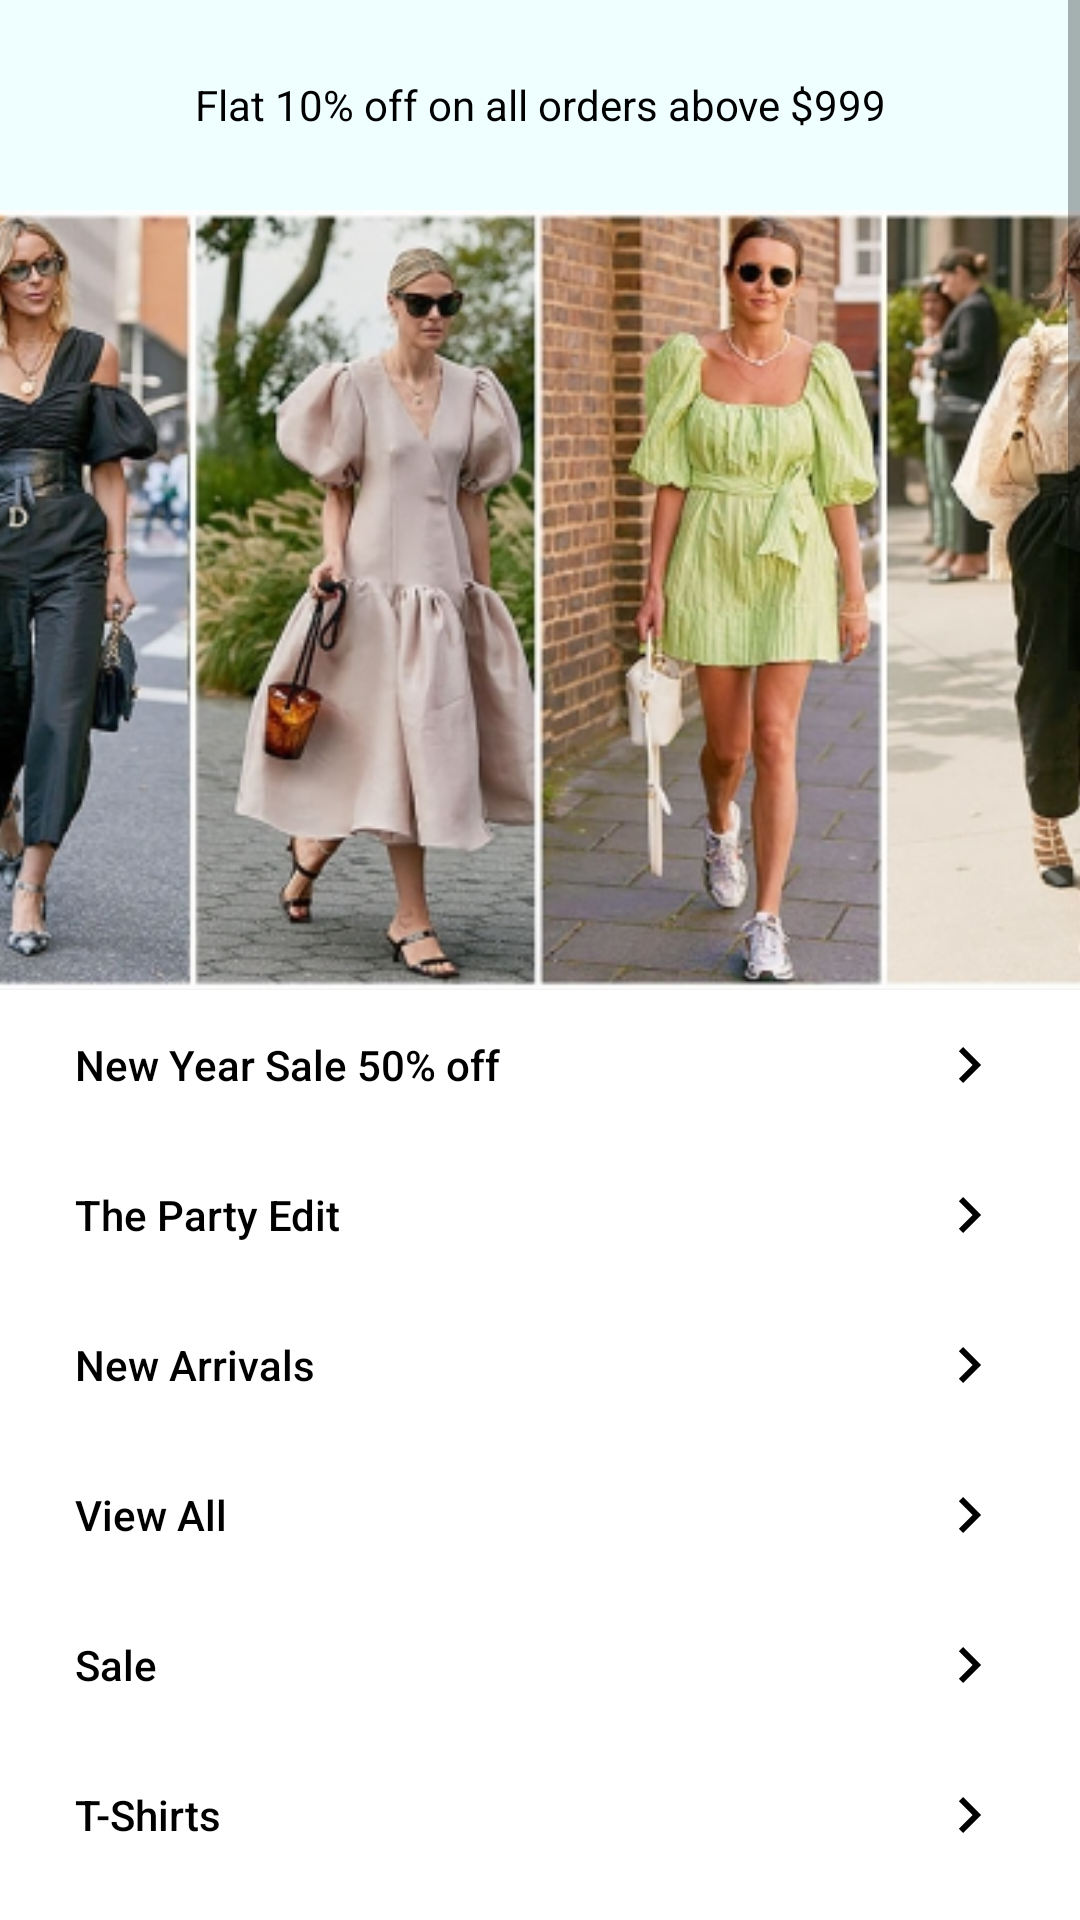

Android layout source for this screen:
<!-- AndroidManifest.xml: application theme AppTheme -->
<!-- res/layout/women_fragment.xml -->
<?xml version="1.0" encoding="utf-8"?>
<ScrollView xmlns:android="http://schemas.android.com/apk/res/android"
    xmlns:app="http://schemas.android.com/apk/res-auto"
    xmlns:tools="http://schemas.android.com/tools"
    android:layout_width="match_parent"
    android:layout_height="match_parent">


    <LinearLayout
        android:layout_width="match_parent"
        android:layout_height="wrap_content"
        android:orientation="vertical"
        tools:context=".ui.mainactivity.mens.MensFragment">

        <TextView
            android:id="@+id/textView"
            android:layout_width="match_parent"
            android:layout_height="70dp"
            android:background="#EfFeFF"
            android:gravity="center"
            android:text="Flat 10% off on all orders above $999"
            android:textColor="@android:color/black" />

        <ImageView
            android:id="@+id/imageView"
            android:layout_width="match_parent"
            android:layout_height="260dp"
            android:scaleType="centerCrop"
            app:srcCompat="@drawable/women3" />

        <Button
            android:id="@+id/button_item_1"
            android:onClick="showItem"
            android:layout_width="match_parent"
            android:layout_height="50dp"
            android:drawableEnd="@drawable/ic_outline_navigate_next_24"
            android:paddingEnd="25dp"
            android:textColor="#000000"
            android:background="#ffffff"
            android:textAllCaps="false"
            android:gravity="start|center_vertical"
            android:paddingStart="25dp"
            android:text="New Year Sale 50% off"/>
        <Button
            android:id="@+id/button_item_2"
            android:onClick="showItem"
            android:layout_width="match_parent"
            android:layout_height="50dp"
            android:drawableEnd="@drawable/ic_outline_navigate_next_24"
            android:paddingEnd="25dp"
            android:textColor="#000000"
            android:background="#ffffff"
            android:textAllCaps="false"
            android:gravity="start|center_vertical"
            android:paddingStart="25dp"
            android:text="The Party Edit"/>
        <Button
            android:id="@+id/button_item_3"
            android:onClick="showItem"
            android:layout_width="match_parent"
            android:layout_height="50dp"
            android:drawableEnd="@drawable/ic_outline_navigate_next_24"
            android:paddingEnd="25dp"
            android:textColor="#000000"
            android:background="#ffffff"
            android:textAllCaps="false"
            android:gravity="start|center_vertical"
            android:paddingStart="25dp"
            android:text="New Arrivals"/>
        <Button
            android:id="@+id/button_item_4"
            android:onClick="showItem"
            android:layout_width="match_parent"
            android:layout_height="50dp"
            android:drawableEnd="@drawable/ic_outline_navigate_next_24"
            android:paddingEnd="25dp"
            android:textColor="#000000"
            android:background="#ffffff"
            android:textAllCaps="false"
            android:gravity="start|center_vertical"
            android:paddingStart="25dp"
            android:text="View All"/>
        <Button
            android:id="@+id/button_item_5"
            android:onClick="showItem"
            android:layout_width="match_parent"
            android:layout_height="50dp"
            android:drawableEnd="@drawable/ic_outline_navigate_next_24"
            android:paddingEnd="25dp"
            android:textColor="#000000"
            android:background="#ffffff"
            android:textAllCaps="false"
            android:gravity="start|center_vertical"
            android:paddingStart="25dp"
            android:text="Sale"/>
        <Button
            android:id="@+id/button_item_6"
            android:onClick="showItem"
            android:layout_width="match_parent"
            android:layout_height="50dp"
            android:drawableEnd="@drawable/ic_outline_navigate_next_24"
            android:paddingEnd="25dp"
            android:textColor="#000000"
            android:background="#ffffff"
            android:textAllCaps="false"
            android:gravity="start|center_vertical"
            android:paddingStart="25dp"
            android:text="T-Shirts"/>
        <Button
            android:id="@+id/button_item_7"
            android:onClick="showItem"
            android:layout_width="match_parent"
            android:layout_height="50dp"
            android:drawableEnd="@drawable/ic_outline_navigate_next_24"
            android:paddingEnd="25dp"
            android:textColor="#000000"
            android:background="#ffffff"
            android:textAllCaps="false"
            android:gravity="start|center_vertical"
            android:paddingStart="25dp"
            android:text="Skirts"/>

        <Button
            android:id="@+id/button_item_8"
            android:onClick="showItem"
            android:layout_width="match_parent"
            android:layout_height="50dp"
            android:drawableEnd="@drawable/ic_outline_navigate_next_24"
            android:paddingEnd="25dp"
            android:textColor="#000000"
            android:background="#ffffff"
            android:textAllCaps="false"
            android:gravity="start|center_vertical"
            android:paddingStart="25dp"
            android:text="Jackets &amp; Coats"/>

        <Button
            android:id="@+id/button_item_9"
            android:onClick="showItem"
            android:layout_width="match_parent"
            android:layout_height="50dp"
            android:drawableEnd="@drawable/ic_outline_navigate_next_24"
            android:paddingEnd="25dp"
            android:textColor="#000000"
            android:background="#ffffff"
            android:textAllCaps="false"
            android:gravity="start|center_vertical"
            android:paddingStart="25dp"
            android:text="Trousers"/>

        <Button
            android:id="@+id/button_item_10"
            android:onClick="showItem"
            android:layout_width="match_parent"
            android:layout_height="50dp"
            android:drawableEnd="@drawable/ic_outline_navigate_next_24"
            android:paddingEnd="25dp"
            android:textColor="#000000"
            android:background="#ffffff"
            android:textAllCaps="false"
            android:gravity="start|center_vertical"
            android:paddingStart="25dp"
            android:text="Jeans"/>

        <Button
            android:id="@+id/button_item_11"
            android:onClick="showItem"
            android:layout_width="match_parent"
            android:layout_height="50dp"
            android:drawableEnd="@drawable/ic_outline_navigate_next_24"
            android:paddingEnd="25dp"
            android:textColor="#000000"
            android:background="#ffffff"
            android:textAllCaps="false"
            android:gravity="start|center_vertical"
            android:paddingStart="25dp"
            android:text="Swimwear"/>

        <Button
            android:id="@+id/button_item_12"
            android:onClick="showItem"
            android:layout_width="match_parent"
            android:layout_height="50dp"
            android:drawableEnd="@drawable/ic_outline_navigate_next_24"
            android:paddingEnd="25dp"
            android:textColor="#000000"
            android:background="#ffffff"
            android:textAllCaps="false"
            android:gravity="start|center_vertical"
            android:paddingStart="25dp"
            android:text="Shoes"/>

        <Button
            android:id="@+id/button_item_13"
            android:layout_width="match_parent"
            android:layout_height="50dp"
            android:background="#ffffff"
            android:drawableEnd="@drawable/ic_outline_navigate_next_24"
            android:gravity="start|center_vertical"
            android:onClick="showItem"
            android:paddingStart="25dp"
            android:paddingEnd="25dp"
            android:text="Accessories"
            android:textAllCaps="false"
            android:textColor="#000000" />




        <ImageView
            android:id="@+id/imageViewmen1"
            android:layout_width="match_parent"
            android:layout_height="260dp"
            android:scaleType="centerCrop"
            app:srcCompat="@drawable/women2" />

        <ImageView
            android:id="@+id/imageViewmen2"
            android:layout_width="match_parent"
            android:layout_height="260dp"
            android:scaleType="centerCrop"
            app:srcCompat="@drawable/cover2" />


        <ImageView
            android:id="@+id/imageViewmen4"
            android:layout_width="match_parent"
            android:layout_height="260dp"
            android:scaleType="centerCrop"
            app:srcCompat="@drawable/women1" />

        <TextView
            android:id="@+id/textView20"
            android:layout_width="match_parent"
            android:layout_height="70dp"
            android:background="#EfFeFF"
            android:gravity="center"
            android:text="Flat 20% off on all orders above $4999"
            android:textColor="@android:color/black" />



    </LinearLayout>

</ScrollView>
<!-- resources referenced by this layout -->
<resources>
  <!-- drawable cover2: jpg bitmap (drawable, 112260 bytes) -->
  <!-- drawable ic_outline_navigate_next_24 (drawable) -->
  <vector xmlns:android="http://schemas.android.com/apk/res/android"
          android:width="24dp"
          android:height="24dp"
          android:viewportWidth="24.0"
          android:viewportHeight="24.0">
      <path
          android:fillColor="#000000"
          android:pathData="M10.02,6L8.61,7.41 13.19,12l-4.58,4.59L10.02,18l6,-6 -6,-6z"/>
  </vector>
  <!-- drawable women1: jpg bitmap (drawable, 154163 bytes) -->
  <!-- drawable women2: jpg bitmap (drawable, 132802 bytes) -->
  <!-- drawable women3: jpg bitmap (drawable, 148686 bytes) -->
  <style name="AppTheme" parent="Theme.MaterialComponents.Light.DarkActionBar">
          
          <item name="colorPrimary">@color/colorPrimary</item>
          <item name="colorPrimaryDark">@color/colorPrimaryDark</item>
          <item name="colorAccent">@color/colorAccent</item>
      </style>
  <color name="colorPrimary">#FFFFFF</color>
  <color name="colorPrimaryDark">#CFCECE</color>
  <color name="colorAccent">#051F6C</color>
</resources>
